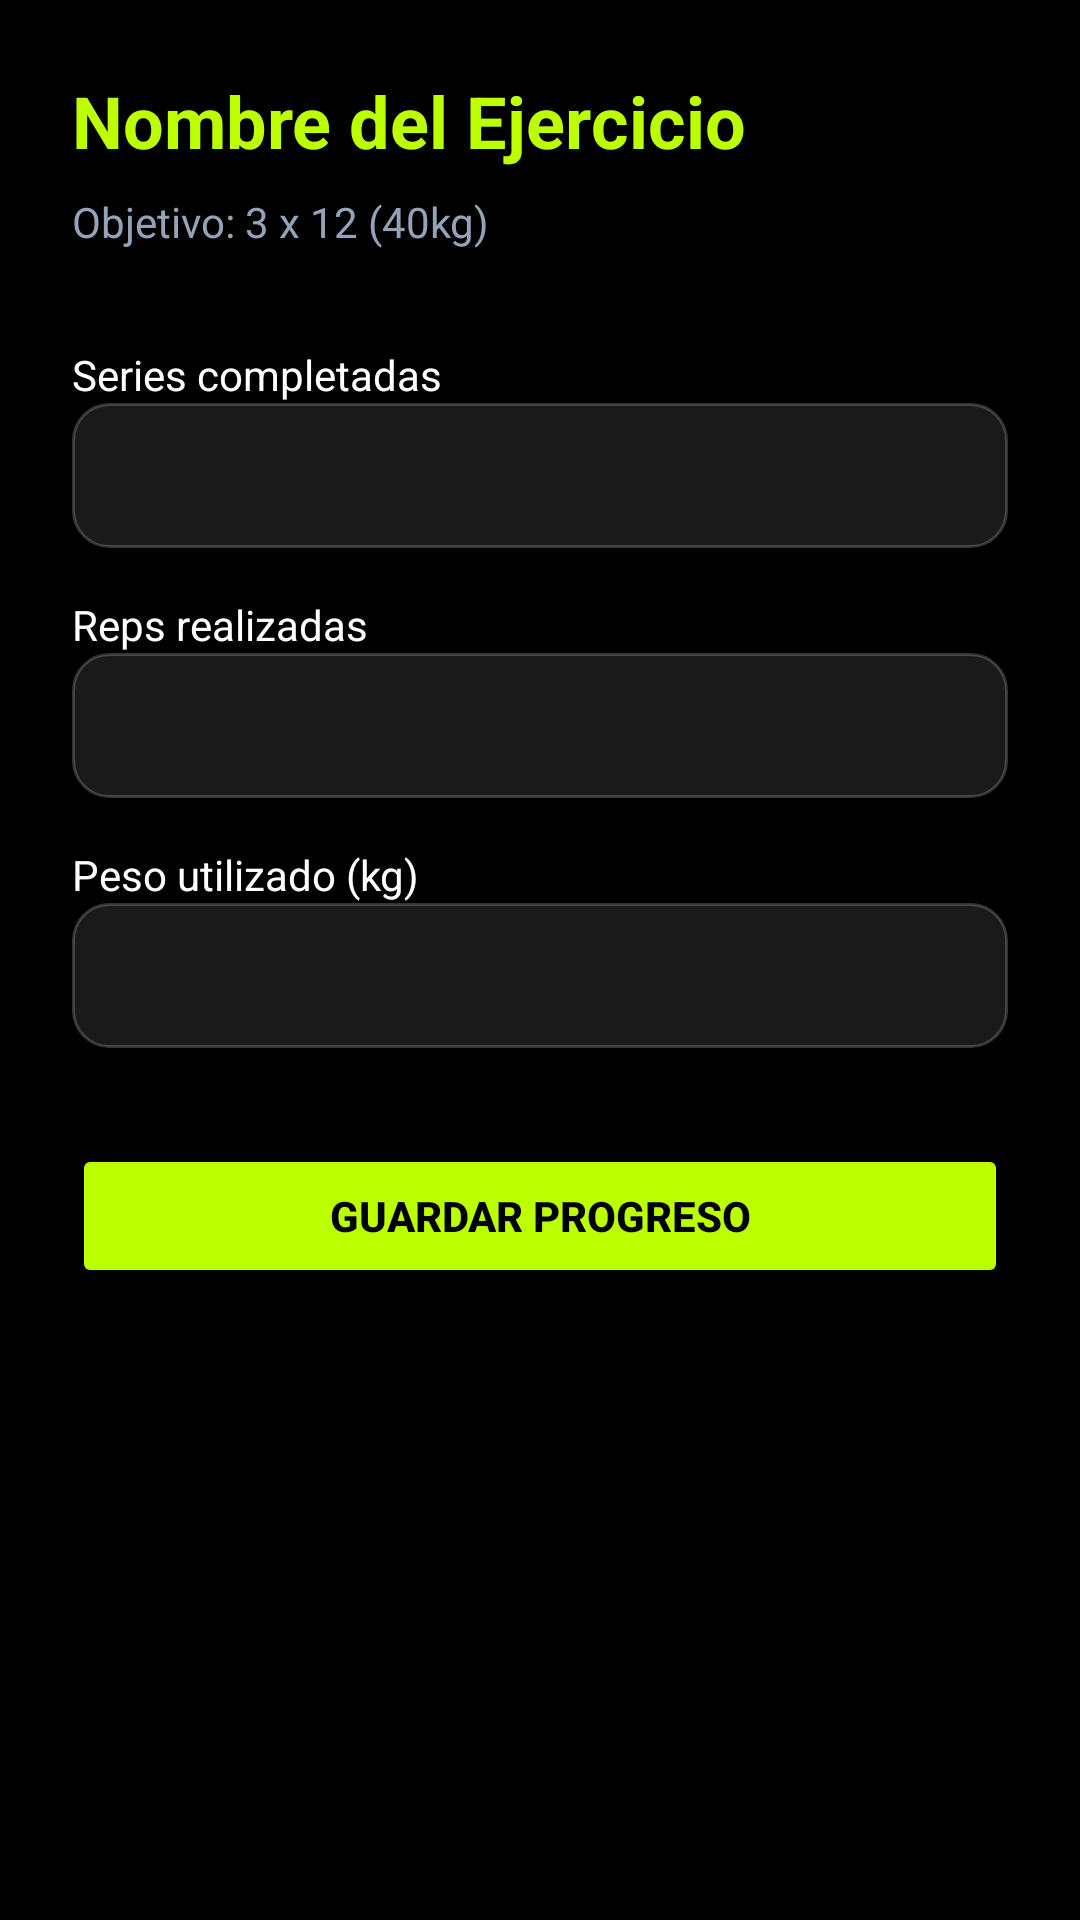

Layout XML and referenced resources for this Android screen:
<!-- AndroidManifest.xml: application theme Theme.GymManager -->
<!-- res/layout/activity_workout_tracking.xml -->
<?xml version="1.0" encoding="utf-8"?>
<androidx.constraintlayout.widget.ConstraintLayout xmlns:android="http://schemas.android.com/apk/res/android"
    xmlns:app="http://schemas.android.com/apk/res-auto"
    android:layout_width="match_parent"
    android:layout_height="match_parent"
    android:background="@color/black"
    android:padding="24dp">

    <TextView
        android:id="@+id/tvExerciseTitle"
        android:layout_width="match_parent"
        android:layout_height="wrap_content"
        android:text="Nombre del Ejercicio"
        android:textColor="@color/gymmanager_neon"
        android:textSize="24sp"
        android:textStyle="bold"
        app:layout_constraintTop_toTopOf="parent" />

    <TextView
        android:id="@+id/tvTargetLabel"
        android:layout_width="wrap_content"
        android:layout_height="wrap_content"
        android:layout_marginTop="8dp"
        android:text="Objetivo: 3 x 12 (40kg)"
        android:textColor="@color/text_muted"
        app:layout_constraintTop_toBottomOf="@id/tvExerciseTitle" />

    <LinearLayout
        android:id="@+id/inputsLayout"
        android:layout_width="match_parent"
        android:layout_height="wrap_content"
        android:layout_marginTop="32dp"
        android:orientation="vertical"
        app:layout_constraintTop_toBottomOf="@id/tvTargetLabel">

        <TextView
            android:layout_width="wrap_content"
            android:layout_height="wrap_content"
            android:text="Series completadas"
            android:textColor="@color/white" />

        <EditText
            android:id="@+id/etSeries"
            android:layout_width="match_parent"
            android:layout_height="wrap_content"
            android:background="@drawable/bg_input"
            android:inputType="number"
            android:padding="12dp"
            android:textColor="@color/white" />

        <TextView
            android:layout_width="wrap_content"
            android:layout_height="wrap_content"
            android:layout_marginTop="16dp"
            android:text="Reps realizadas"
            android:textColor="@color/white" />

        <EditText
            android:id="@+id/etReps"
            android:layout_width="match_parent"
            android:layout_height="wrap_content"
            android:background="@drawable/bg_input"
            android:inputType="number"
            android:padding="12dp"
            android:textColor="@color/white" />

        <TextView
            android:layout_width="wrap_content"
            android:layout_height="wrap_content"
            android:layout_marginTop="16dp"
            android:text="Peso utilizado (kg)"
            android:textColor="@color/white" />

        <EditText
            android:id="@+id/etWeight"
            android:layout_width="match_parent"
            android:layout_height="wrap_content"
            android:background="@drawable/bg_input"
            android:inputType="numberDecimal"
            android:padding="12dp"
            android:textColor="@color/white" />

    </LinearLayout>

    <Button
        android:id="@+id/btnSaveProgress"
        android:layout_width="match_parent"
        android:layout_height="wrap_content"
        android:layout_marginTop="32dp"
        android:backgroundTint="@color/gymmanager_neon"
        android:text="Guardar Progreso"
        android:textColor="@color/black"
        android:textStyle="bold"
        app:layout_constraintTop_toBottomOf="@id/inputsLayout" />

</androidx.constraintlayout.widget.ConstraintLayout>
<!-- resources referenced by this layout -->
<resources>
  <color name="black">#FF000000</color>
  <color name="gymmanager_neon">#BBFF00</color>
  <color name="text_muted">#94A3B8</color>
  <color name="white">#FFFFFFFF</color>
  <!-- drawable bg_input (drawable) -->
  <?xml version="1.0" encoding="utf-8"?>
  <shape xmlns:android="http://schemas.android.com/apk/res/android">
      <solid android:color="#1A1A1A" />
      <corners android:radius="12dp" />
      <stroke
          android:width="1dp"
          android:color="#33FFFFFF" />
  </shape>
  <style name="Theme.GymManager" parent="Theme.MaterialComponents.DayNight.NoActionBar">
          
          <item name="colorPrimary">@color/gymmanager_neon</item>
          <item name="colorPrimaryVariant">@color/gymmanager_cyan</item>
          <item name="colorOnPrimary">@color/black</item>
          
          <item name="colorSecondary">@color/gymmanager_cyan</item>
          <item name="colorSecondaryVariant">@color/gymmanager_neon</item>
          <item name="colorOnSecondary">@color/black</item>
          
          <item name="android:statusBarColor">#000000</item>
          
      </style>
  <color name="gymmanager_cyan">#00E0FF</color>
</resources>
